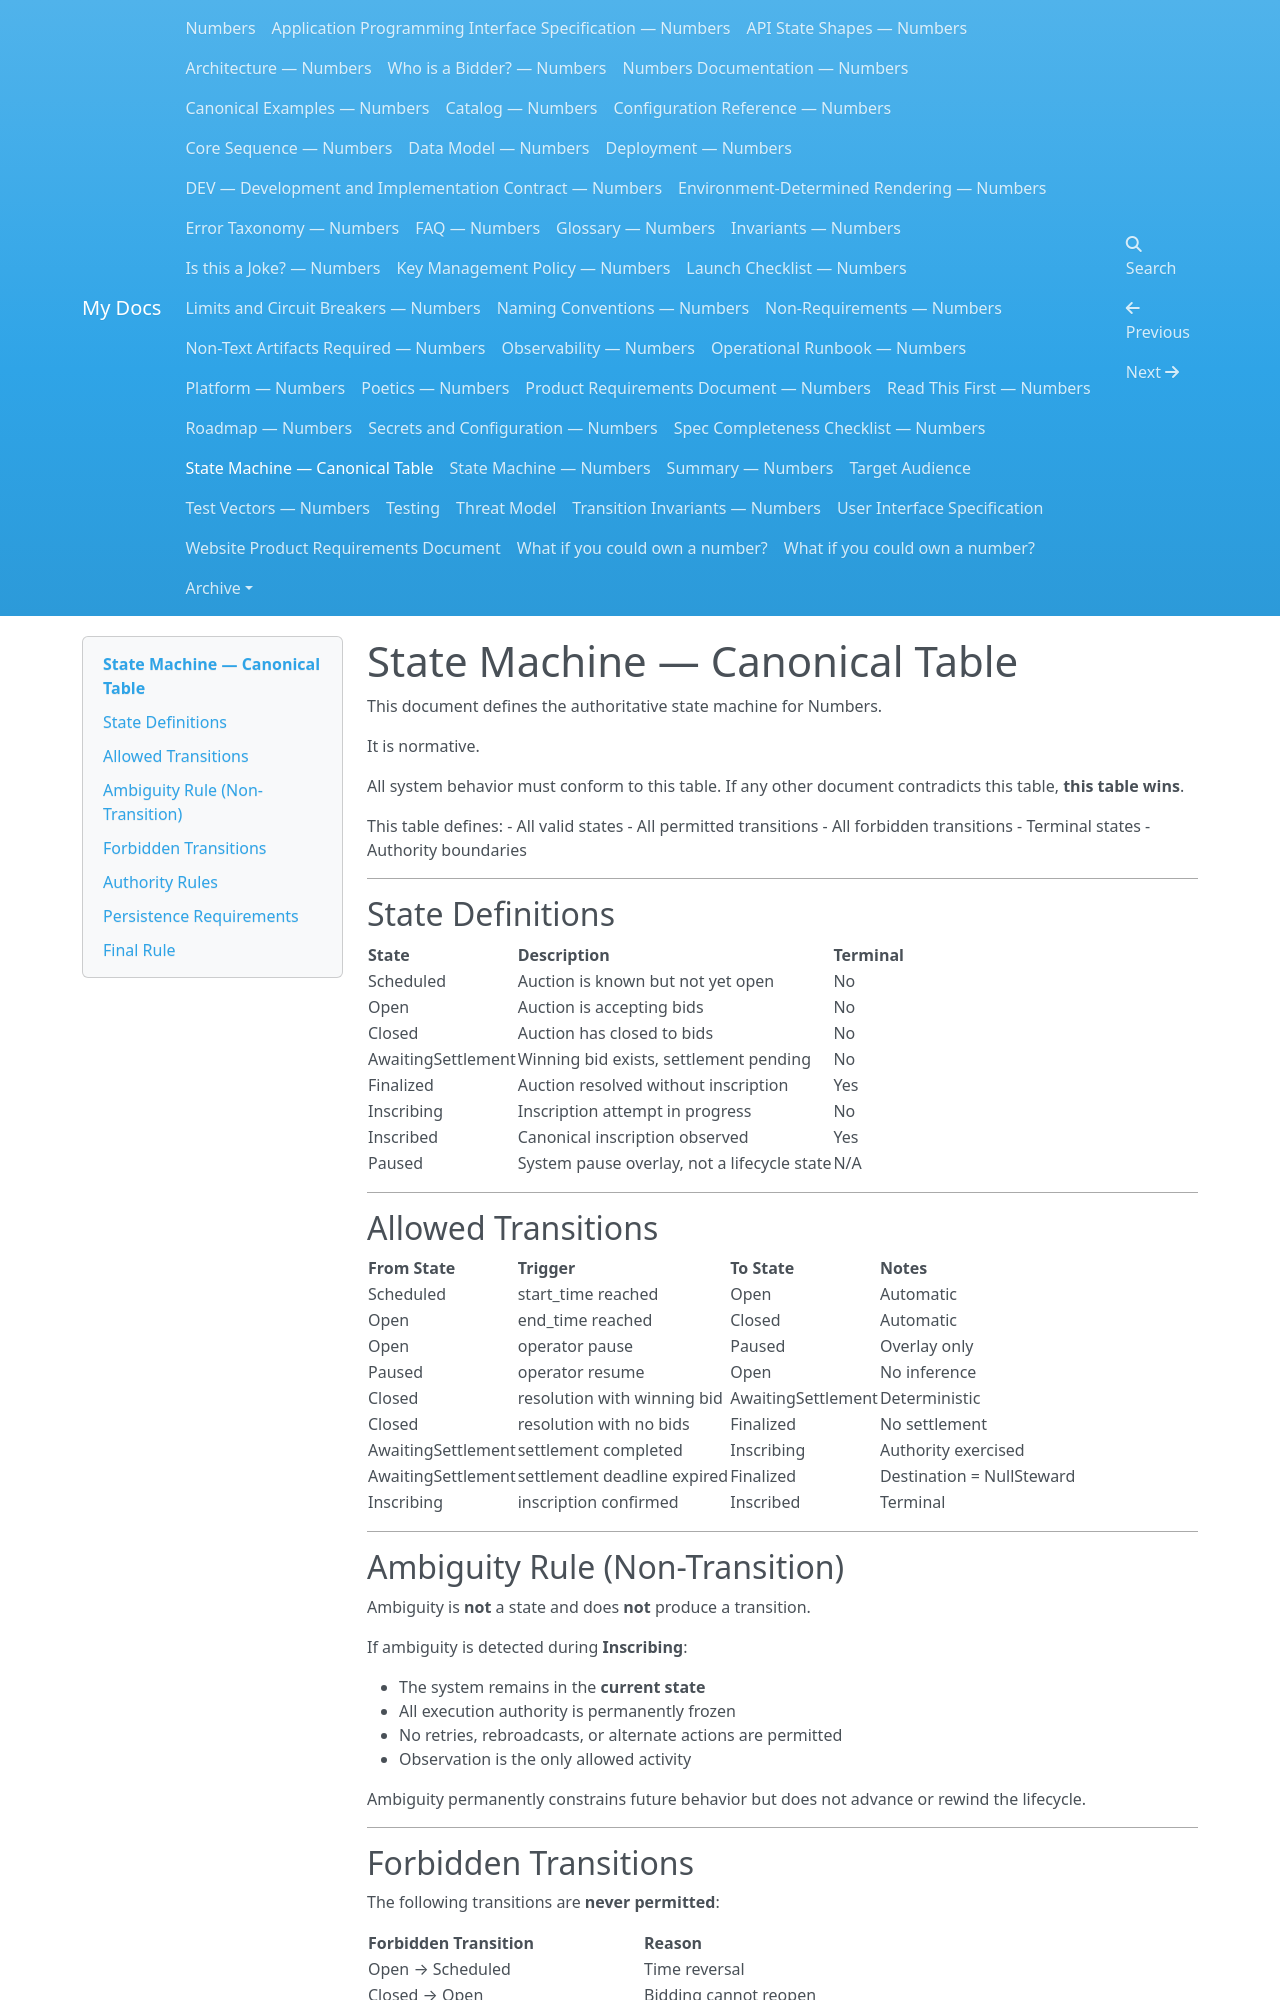

repository: dannygoldfield/numbers-docs · page: STATE-MACHINE-TABLE/index.html · generator: mkdocs

# State Machine — Canonical Table

This document defines the authoritative state machine for Numbers.

It is normative.

All system behavior must conform to this table.
If any other document contradicts this table, **this table wins**.

This table defines:
- All valid states
- All permitted transitions
- All forbidden transitions
- Terminal states
- Authority boundaries

---

## State Definitions

| State | Description | Terminal |
|------|-------------|----------|
| Scheduled | Auction is known but not yet open | No |
| Open | Auction is accepting bids | No |
| Closed | Auction has closed to bids | No |
| AwaitingSettlement | Winning bid exists, settlement pending | No |
| Finalized | Auction resolved without inscription | Yes |
| Inscribing | Inscription attempt in progress | No |
| Inscribed | Canonical inscription observed | Yes |
| Paused | System pause overlay, not a lifecycle state | N/A |

---

## Allowed Transitions

| From State | Trigger | To State | Notes |
|-----------|--------|----------|------|
| Scheduled | start_time reached | Open | Automatic |
| Open | end_time reached | Closed | Automatic |
| Open | operator pause | Paused | Overlay only |
| Paused | operator resume | Open | No inference |
| Closed | resolution with winning bid | AwaitingSettlement | Deterministic |
| Closed | resolution with no bids | Finalized | No settlement |
| AwaitingSettlement | settlement completed | Inscribing | Authority exercised |
| AwaitingSettlement | settlement deadline expired | Finalized | Destination = NullSteward |
| Inscribing | inscription confirmed | Inscribed | Terminal |

---

## Ambiguity Rule (Non-Transition)

Ambiguity is **not** a state and does **not** produce a transition.

If ambiguity is detected during **Inscribing**:

- The system remains in the **current state**
- All execution authority is permanently frozen
- No retries, rebroadcasts, or alternate actions are permitted
- Observation is the only allowed activity

Ambiguity permanently constrains future behavior but does not advance or rewind the lifecycle.

---
